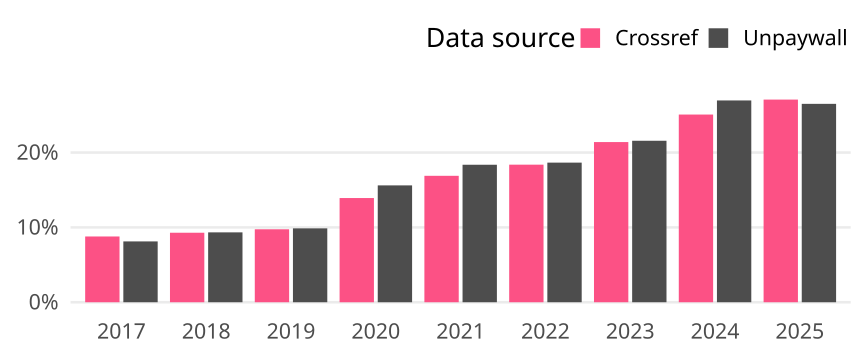

Values plotted in this chart, from the file beside it:
cr_year, cat, article_total, name, oa_articles, oa_share
2017, Global, 202918, Crossref, 17832, 0.08788
2017, Global, 202918, Unpaywall, 16494, 0.08128
2018, Global, 211347, Crossref, 19630, 0.09288
2018, Global, 211347, Unpaywall, 19736, 0.09338
2019, Global, 220985, Crossref, 21543, 0.09749
2019, Global, 220985, Unpaywall, 21816, 0.09872
2020, Global, 242867, Crossref, 33818, 0.1392
2020, Global, 242867, Unpaywall, 37924, 0.1562
2021, Global, 268907, Crossref, 45428, 0.1689
2021, Global, 268907, Unpaywall, 49406, 0.1837
2022, Global, 271222, Crossref, 49858, 0.1838
2022, Global, 271222, Unpaywall, 50598, 0.1866
2023, Global, 262946, Crossref, 56278, 0.214
2023, Global, 262946, Unpaywall, 56738, 0.2158
2024, Global, 286014, Crossref, 71732, 0.2508
2024, Global, 286014, Unpaywall, 77117, 0.2696
2025, Global, 229933, Crossref, 62263, 0.2708
2025, Global, 229933, Unpaywall, 60953, 0.2651
